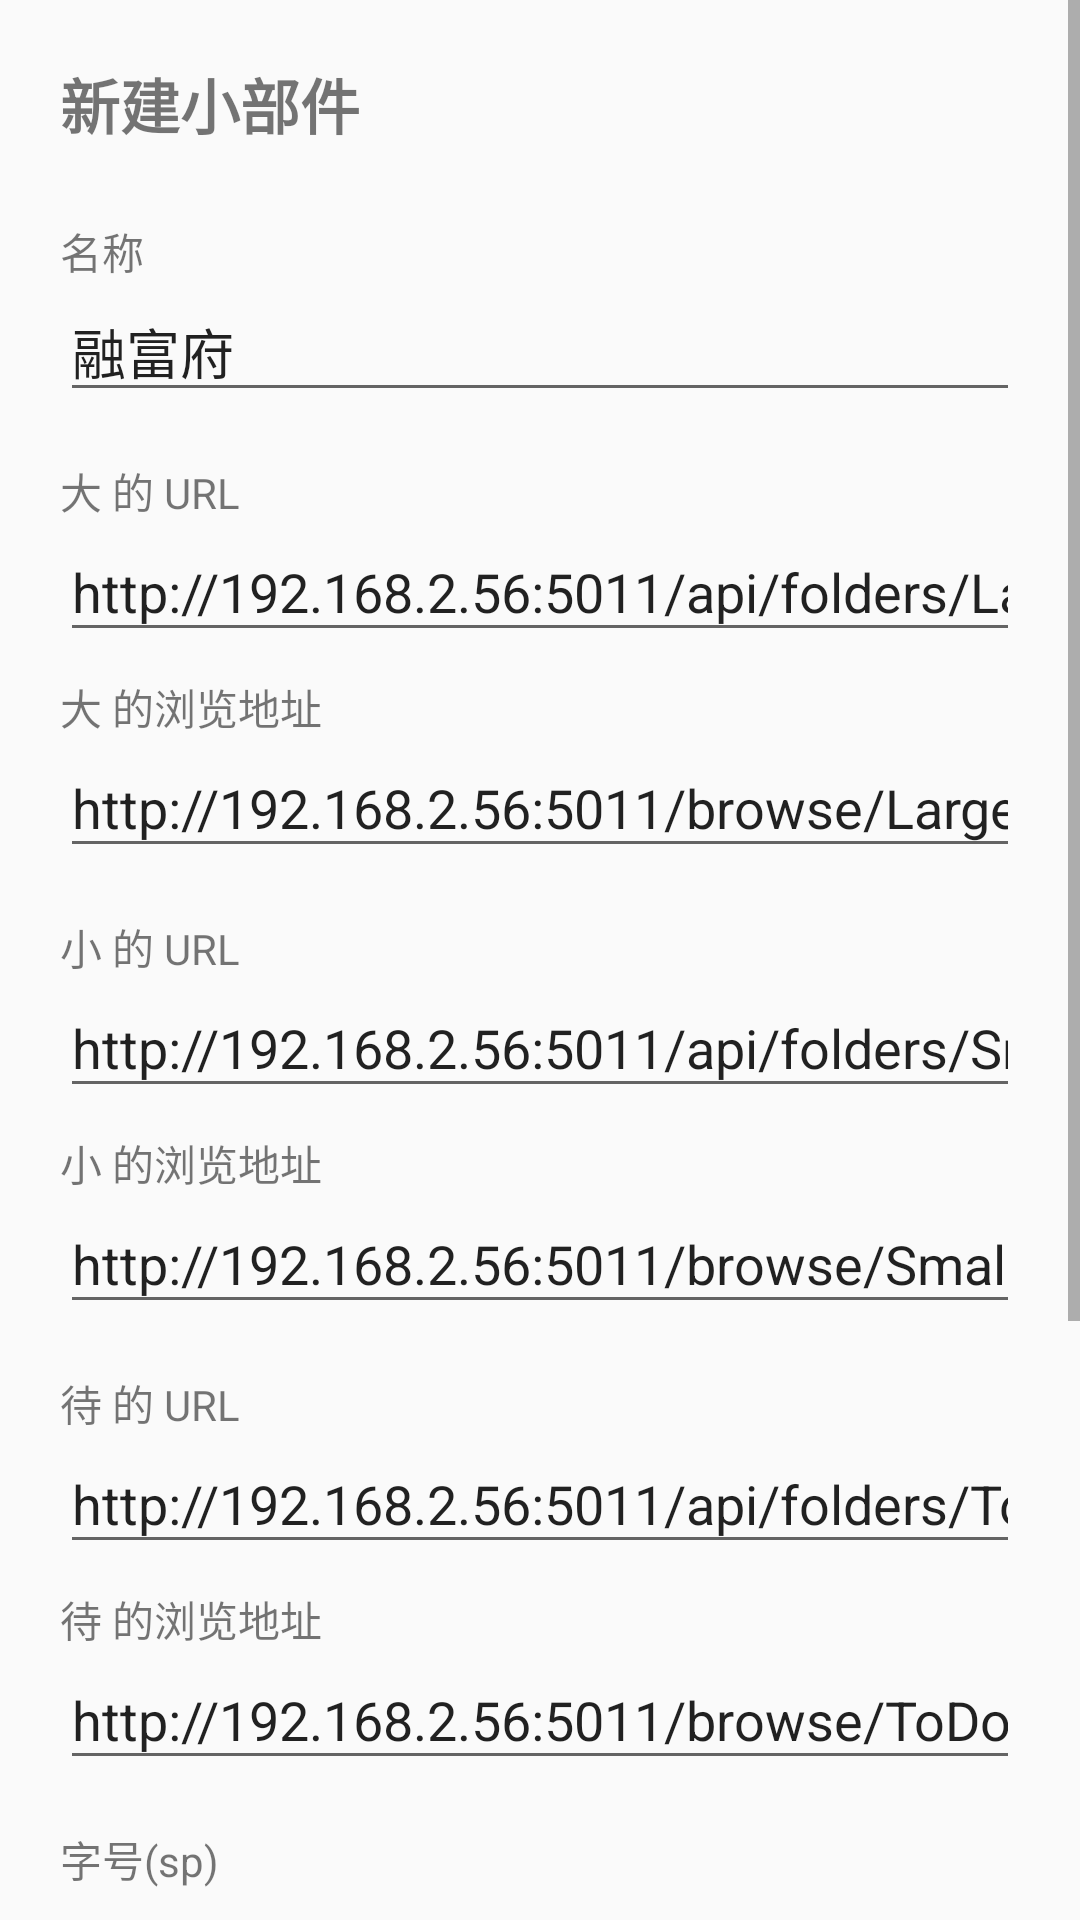

Layout XML and referenced resources for this Android screen:
<!-- AndroidManifest.xml: activity theme Theme.ToRememberWidget -->
<!-- res/layout/activity_widget_configure.xml -->
<?xml version="1.0" encoding="utf-8"?>
<ScrollView xmlns:android="http://schemas.android.com/apk/res/android"
    android:layout_width="match_parent"
    android:layout_height="match_parent">

    <LinearLayout
        android:layout_width="match_parent"
        android:layout_height="wrap_content"
        android:orientation="vertical"
        android:padding="20dp">

        <TextView
            android:id="@+id/title_text"
            android:layout_width="wrap_content"
            android:layout_height="wrap_content"
            android:text="@string/configure_title"
            android:textSize="20sp"
            android:textStyle="bold"
            android:layout_marginBottom="16dp" />

        <TextView
            android:layout_width="wrap_content"
            android:layout_height="wrap_content"
            android:text="@string/label_name"
            android:layout_marginTop="8dp" />

        <EditText
            android:id="@+id/edit_name"
            android:layout_width="match_parent"
            android:layout_height="wrap_content"
            android:hint="@string/hint_name"
            android:text="@string/default_name"
            android:inputType="text" />

        <TextView
            android:layout_width="wrap_content"
            android:layout_height="wrap_content"
            android:text="@string/label_url_big"
            android:layout_marginTop="16dp" />

        <EditText
            android:id="@+id/edit_url_big"
            android:layout_width="match_parent"
            android:layout_height="wrap_content"
            android:hint="@string/hint_url"
            android:text="@string/example_url_big"
            android:inputType="textUri" />

        <TextView
            android:layout_width="wrap_content"
            android:layout_height="wrap_content"
            android:text="@string/label_browse_big"
            android:layout_marginTop="8dp" />

        <EditText
            android:id="@+id/edit_browse_big"
            android:layout_width="match_parent"
            android:layout_height="wrap_content"
            android:hint="@string/hint_browse"
            android:text="@string/example_browse_big"
            android:inputType="textUri" />

        <TextView
            android:layout_width="wrap_content"
            android:layout_height="wrap_content"
            android:text="@string/label_url_small"
            android:layout_marginTop="16dp" />

        <EditText
            android:id="@+id/edit_url_small"
            android:layout_width="match_parent"
            android:layout_height="wrap_content"
            android:hint="@string/hint_url"
            android:text="@string/example_url_small"
            android:inputType="textUri" />

        <TextView
            android:layout_width="wrap_content"
            android:layout_height="wrap_content"
            android:text="@string/label_browse_small"
            android:layout_marginTop="8dp" />

        <EditText
            android:id="@+id/edit_browse_small"
            android:layout_width="match_parent"
            android:layout_height="wrap_content"
            android:hint="@string/hint_browse"
            android:text="@string/example_browse_small"
            android:inputType="textUri" />

        <TextView
            android:layout_width="wrap_content"
            android:layout_height="wrap_content"
            android:text="@string/label_url_todo"
            android:layout_marginTop="16dp" />

        <EditText
            android:id="@+id/edit_url_todo"
            android:layout_width="match_parent"
            android:layout_height="wrap_content"
            android:hint="@string/hint_url"
            android:text="@string/example_url_todo"
            android:inputType="textUri" />

        <TextView
            android:layout_width="wrap_content"
            android:layout_height="wrap_content"
            android:text="@string/label_browse_todo"
            android:layout_marginTop="8dp" />

        <EditText
            android:id="@+id/edit_browse_todo"
            android:layout_width="match_parent"
            android:layout_height="wrap_content"
            android:hint="@string/hint_browse"
            android:text="@string/example_browse_todo"
            android:inputType="textUri" />

        <TextView
            android:layout_width="wrap_content"
            android:layout_height="wrap_content"
            android:text="@string/label_text_size"
            android:layout_marginTop="16dp" />

        <EditText
            android:id="@+id/edit_text_size"
            android:layout_width="match_parent"
            android:layout_height="wrap_content"
            android:hint="@string/hint_text_size"
            android:text="@string/default_text_size"
            android:inputType="numberDecimal" />

        <TextView
            android:layout_width="wrap_content"
            android:layout_height="wrap_content"
            android:text="@string/label_line_spacing"
            android:layout_marginTop="16dp" />

        <EditText
            android:id="@+id/edit_line_spacing"
            android:layout_width="match_parent"
            android:layout_height="wrap_content"
            android:hint="@string/hint_line_spacing"
            android:text="@string/default_line_spacing"
            android:inputType="numberDecimal" />

        <LinearLayout
            android:layout_width="match_parent"
            android:layout_height="wrap_content"
            android:orientation="horizontal"
            android:gravity="end"
            android:layout_marginTop="24dp">

            <Button
                android:id="@+id/btn_cancel"
                android:layout_width="wrap_content"
                android:layout_height="wrap_content"
                android:text="@string/btn_cancel" />

            <Button
                android:id="@+id/btn_add"
                android:layout_width="wrap_content"
                android:layout_height="wrap_content"
                android:layout_marginStart="12dp"
                android:text="@string/btn_add" />

        </LinearLayout>

        <TextView
            android:layout_width="wrap_content"
            android:layout_height="wrap_content"
            android:text="@string/label_browse_section"
            android:layout_marginTop="24dp" />

        <RadioGroup
            android:id="@+id/browse_radio_group"
            android:layout_width="match_parent"
            android:layout_height="wrap_content"
            android:orientation="horizontal"
            android:gravity="center"
            android:layout_marginTop="8dp">

            <RadioButton
                android:id="@+id/radio_browse_big"
                android:layout_width="wrap_content"
                android:layout_height="wrap_content"
                android:layout_marginEnd="24dp"
                android:text="@string/row_label_big" />

            <RadioButton
                android:id="@+id/radio_browse_small"
                android:layout_width="wrap_content"
                android:layout_height="wrap_content"
                android:layout_marginEnd="24dp"
                android:text="@string/row_label_small" />

            <RadioButton
                android:id="@+id/radio_browse_todo"
                android:layout_width="wrap_content"
                android:layout_height="wrap_content"
                android:text="@string/row_label_todo" />

        </RadioGroup>

    </LinearLayout>

</ScrollView>
<!-- resources referenced by this layout -->
<resources>
  <string name="btn_add">添加</string>
  <string name="btn_cancel">取消</string>
  <string name="configure_title">新建小部件</string>
  <string name="default_line_spacing">1</string>
  <string name="default_name">融富府</string>
  <string name="default_text_size">10</string>
  <string name="example_browse_big">http://192.168.2.56:5011/browse/Large_To_Remember</string>
  <string name="example_browse_small">http://192.168.2.56:5011/browse/Small_To_Remember</string>
  <string name="example_browse_todo">http://192.168.2.56:5011/browse/ToDo</string>
  <string name="example_url_big">http://192.168.2.56:5011/api/folders/Large_To_Remember/count</string>
  <string name="example_url_small">http://192.168.2.56:5011/api/folders/Small_To_Remember/count</string>
  <string name="example_url_todo">http://192.168.2.56:5011/api/folders/ToDo/count</string>
  <string name="hint_browse">文件夹的网页浏览地址(可选)</string>
  <string name="hint_line_spacing">留空则使用默认行间距</string>
  <string name="hint_name">例如:待办截图</string>
  <string name="hint_text_size">留空则使用默认字号</string>
  <string name="hint_url">服务端某个文件夹的 API 地址,留空则不显示这一行</string>
  <string name="label_browse_big">大 的浏览地址</string>
  <string name="label_browse_section">点击下方按钮,打开对应文件夹的浏览页面</string>
  <string name="label_browse_small">小 的浏览地址</string>
  <string name="label_browse_todo">待 的浏览地址</string>
  <string name="label_line_spacing">行间距(dp)</string>
  <string name="label_name">名称</string>
  <string name="label_text_size">字号(sp)</string>
  <string name="label_url_big">大 的 URL</string>
  <string name="label_url_small">小 的 URL</string>
  <string name="label_url_todo">待 的 URL</string>
  <string name="row_label_big">大</string>
  <string name="row_label_small">小</string>
  <string name="row_label_todo">待</string>
  <style name="Theme.ToRememberWidget" parent="Theme.AppCompat.DayNight.NoActionBar">
          <item name="colorPrimary">#4285F4</item>
          <item name="colorPrimaryDark">#3367D6</item>
          <item name="colorAccent">#4285F4</item>
      </style>
</resources>
